12-way image classification set "dataset_split" from GitHub (matjamroz/projekt_ML); label vocabulary: Bombali Ghevda bean, Butka Ghevda bean, Gabara Ghevda bean, God Wal bean, Hirva Lamb, Kadu Wal bean, Kala Wal bean, Lal Lamb Shenga, Lamb Shiracha Ghevda bean, Shravan Ghevda bean, Tambda Wal bean, Vatana Ghevda bean.

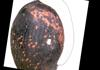
Label: Hirva Lamb

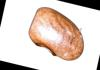
Label: Shravan Ghevda bean

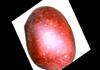
Label: Butka Ghevda bean

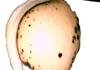
Label: Gabara Ghevda bean

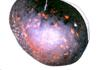
Label: Hirva Lamb

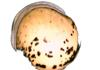
Label: Gabara Ghevda bean
